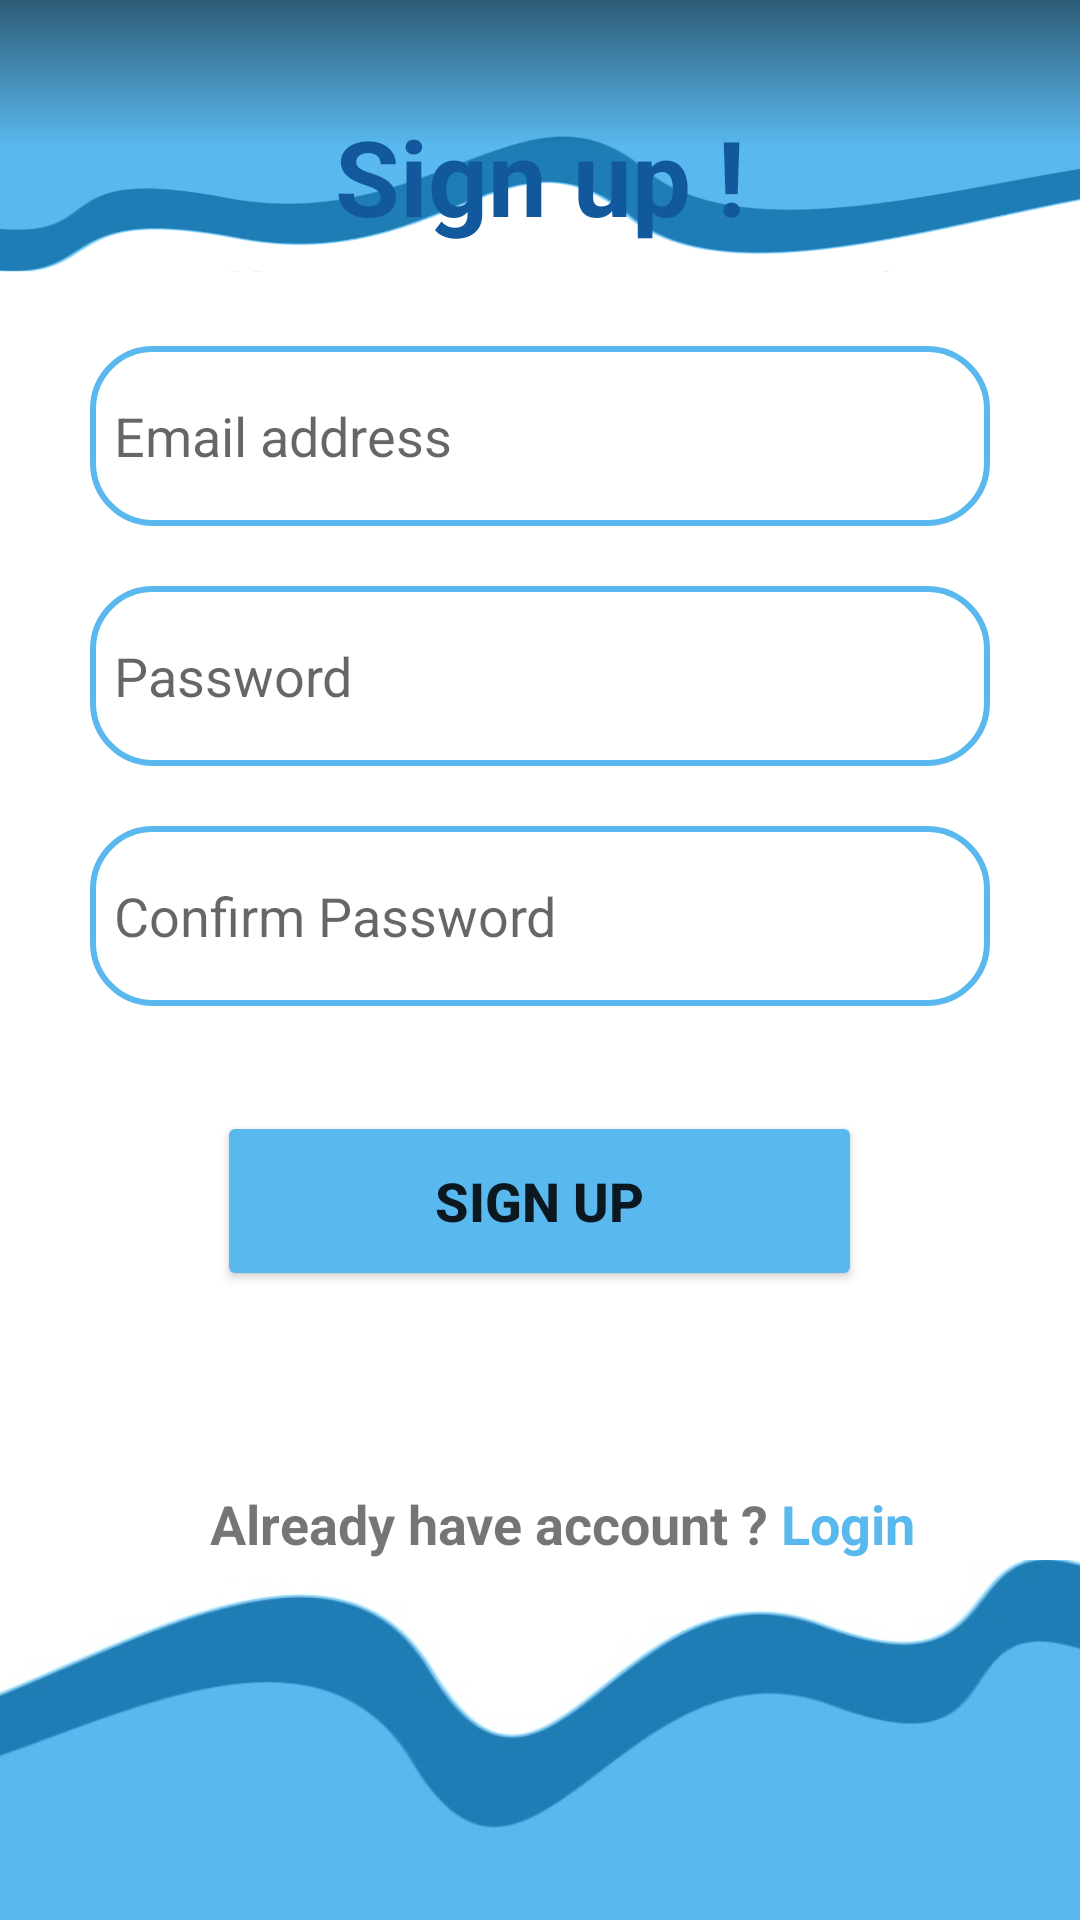

Produce the Android XML layout that renders to this screen, including the resource entries it uses.
<!-- AndroidManifest.xml: application theme Theme.Clothing_store -->
<!-- res/layout/activity_signup.xml -->
<?xml version="1.0" encoding="utf-8"?>
<androidx.constraintlayout.widget.ConstraintLayout
    xmlns:android="http://schemas.android.com/apk/res/android"
    xmlns:app="http://schemas.android.com/apk/res-auto"
    xmlns:tools="http://schemas.android.com/tools"
    android:layout_width="match_parent"
    android:layout_height="match_parent"
    tools:context=".Activities.SignupActivity">

    <ImageView
        android:id="@+id/imageView"
        android:layout_width="450dp"
        android:layout_height="91dp"
        android:background="@drawable/top_bg"
        app:layout_constraintEnd_toEndOf="parent"
        app:layout_constraintStart_toStartOf="parent"
        app:layout_constraintTop_toTopOf="parent" />

    <ImageView
        android:layout_width="448dp"
        android:layout_height="120dp"
        android:background="@drawable/botbg"
        app:layout_constraintBottom_toBottomOf="parent"
        app:layout_constraintEnd_toEndOf="parent"
        app:layout_constraintHorizontal_bias="0.6"
        app:layout_constraintStart_toStartOf="parent"
        app:layout_constraintTop_toBottomOf="@+id/linearLayout2"
        app:layout_constraintVertical_bias="0.954" />



    <androidx.constraintlayout.widget.ConstraintLayout
        android:id="@+id/constraintLayout"
        android:layout_width="354dp"
        android:layout_height="495dp"
        android:layout_marginBottom="150dp"
        app:layout_constraintBottom_toBottomOf="parent"
        app:layout_constraintEnd_toEndOf="parent"
        app:layout_constraintHeight_percent=".78"
        app:layout_constraintStart_toStartOf="parent"
        app:layout_constraintTop_toTopOf="parent"
        app:layout_constraintVertical_bias="1">

        <androidx.viewpager2.widget.ViewPager2
            android:id="@+id/view_pager"
            android:layout_width="match_parent"
            android:layout_height="467dp"
            android:layout_marginTop="20dp"
            android:background="@drawable/viewpager_bkg"
            app:layout_constraintBottom_toBottomOf="parent"
            app:layout_constraintEnd_toEndOf="parent"
            app:layout_constraintStart_toStartOf="parent"
            app:layout_constraintTop_toTopOf="parent"
            app:layout_constraintVertical_bias="0" />

        <TextView
            android:layout_width="wrap_content"
            android:layout_height="wrap_content"
            android:text="Sign up !"
            android:textColor="#11599C"
            android:textSize="35dp"
            android:layout_marginTop="40dp"
            android:textStyle="bold"
            app:layout_constraintEnd_toEndOf="@+id/linearLayout4"
            app:layout_constraintStart_toStartOf="@+id/linearLayout4"
            app:layout_constraintTop_toTopOf="@+id/linearLayout4"
            tools:ignore="MissingConstraints" />

        <LinearLayout
            android:id="@+id/linearLayout4"
            android:layout_width="match_parent"
            android:layout_height="wrap_content"
            android:orientation="vertical"
            tools:ignore="MissingConstraints">

            <LinearLayout
                android:layout_width="match_parent"
                android:layout_height="wrap_content"
                android:layout_marginTop="50dp"
                android:orientation="vertical"
                android:padding="20dp">

                <EditText
                    android:id="@+id/signup_email"
                    android:layout_width="300dp"
                    android:layout_height="60dp"
                    android:layout_gravity="center"
                    android:layout_marginTop="50dp"
                    android:background="@drawable/edittext_bkg"
                    android:drawablePadding="8dp"
                    android:hint="Email address"
                    android:padding="8dp" />

                <androidx.constraintlayout.widget.ConstraintLayout
                    android:layout_width="300dp"
                    android:layout_height="60dp"
                    android:layout_marginLeft="7dp"
                    android:layout_marginTop="20dp">

                    <EditText
                        android:id="@+id/signup_password"
                        android:layout_width="300dp"
                        android:layout_height="60dp"
                        android:layout_gravity="center"
                        android:background="@drawable/edittext_bkg"
                        android:drawablePadding="8dp"
                        android:hint="Password"
                        android:inputType="textPassword"
                        android:padding="8dp"
                        tools:layout_editor_absoluteX="0dp"
                        tools:layout_editor_absoluteY="0dp" />

                    <ImageView
                        android:id="@+id/show_passsignup_btn"
                        android:layout_width="40dp"
                        android:layout_height="40dp"
                        android:layout_alignParentRight="true"
                        android:layout_centerVertical="true"
                        android:layout_marginEnd="8dp"
                        android:alpha=".5"
                        android:onClick="ShowHidePass"
                        android:padding="5dp"
                        android:src="@drawable/baseline_visibility_24"
                        app:layout_constraintBottom_toBottomOf="parent"
                        app:layout_constraintEnd_toEndOf="@+id/signup_password"
                        app:layout_constraintHorizontal_bias="0.938"
                        app:layout_constraintStart_toStartOf="@+id/signup_password"
                        app:layout_constraintTop_toTopOf="parent" />
                </androidx.constraintlayout.widget.ConstraintLayout>

                <androidx.constraintlayout.widget.ConstraintLayout
                    android:layout_width="300dp"
                    android:layout_height="60dp"
                    android:layout_marginLeft="7dp"
                    android:layout_marginTop="20dp">

                    <EditText
                        android:id="@+id/signup_confirm_password"
                        android:layout_width="300dp"
                        android:layout_height="60dp"
                        android:layout_gravity="center"
                        android:layout_marginTop="30dp"
                        android:background="@drawable/edittext_bkg"
                        android:drawablePadding="8dp"
                        android:hint="Confirm Password"
                        android:inputType="textPassword"
                        android:padding="8dp" />

                    <ImageView
                        android:id="@+id/show_repass_btn"
                        android:layout_width="40dp"
                        android:layout_height="40dp"
                        android:layout_alignParentRight="true"
                        android:layout_centerVertical="true"
                        android:layout_marginEnd="8dp"
                        android:alpha=".5"
                        android:onClick="ShowHideRePass"
                        android:padding="5dp"
                        android:src="@drawable/baseline_visibility_24"
                        app:layout_constraintBottom_toBottomOf="parent"
                        app:layout_constraintEnd_toEndOf="@+id/signup_confirm_password"
                        app:layout_constraintHorizontal_bias="0.938"
                        app:layout_constraintStart_toStartOf="@+id/signup_confirm_password"
                        app:layout_constraintTop_toTopOf="parent" />
                </androidx.constraintlayout.widget.ConstraintLayout>

                <Button
                    android:id="@+id/signup_button"
                    android:layout_width="215dp"
                    android:layout_height="60dp"
                    android:layout_gravity="center"
                    android:layout_marginTop="35dp"
                    android:backgroundTint="#59B8EE"
                    android:text="Sign up"
                    android:textSize="18sp"
                    android:textStyle="bold"
                    app:cornerRadius="30dp" />


            </LinearLayout>
        </LinearLayout>

    </androidx.constraintlayout.widget.ConstraintLayout>

    <LinearLayout
        android:id="@+id/linearLayout2"
        android:layout_width="match_parent"
        android:layout_height="wrap_content"
        android:layout_marginBottom="120dp"
        android:orientation="horizontal"
        app:layout_constraintBottom_toBottomOf="parent"
        app:layout_constraintEnd_toEndOf="parent"
        app:layout_constraintHorizontal_bias="1.0"
        app:layout_constraintStart_toStartOf="parent">

        <TextView
            android:layout_width="wrap_content"
            android:layout_height="wrap_content"
            android:layout_gravity="center"
            android:layout_marginLeft="70dp"
            android:text="Already have account ? "
            android:textSize="18sp"
            android:textStyle="bold"
            app:cornerRadius="30dp" />

        <TextView
            android:id="@+id/login"
            android:layout_width="wrap_content"
            android:layout_height="wrap_content"
            android:layout_gravity="center"
            android:text="Login"
            android:textColor="#59B8EE"
            android:textSize="18sp"
            android:textStyle="bold"
            app:cornerRadius="30dp" />
    </LinearLayout>


</androidx.constraintlayout.widget.ConstraintLayout>
<!-- resources referenced by this layout -->
<resources>
  <!-- drawable botbg: jpg bitmap (drawable, 21983 bytes) -->
  <!-- drawable edittext_bkg (drawable) -->
  <?xml version="1.0" encoding="utf-8"?>
  <shape xmlns:android="http://schemas.android.com/apk/res/android"
      android:shape="rectangle">
  
      <solid
          android:color="@color/white"/>
      <corners
          android:radius="20dp"/>
      <stroke
          android:color="#59B8EE"
          android:width="2dp"/>
  
  </shape>
  <!-- drawable top_bg: png bitmap (drawable, 27260 bytes) -->
  <style name="Theme.Clothing_store" parent="Theme.MaterialComponents.Light.NoActionBar">
          
          <item name="colorPrimary">@color/purple_500</item>
          <item name="colorPrimaryVariant">@color/purple_700</item>
          <item name="colorOnPrimary">@color/white</item>
          
          <item name="colorSecondary">@color/teal_200</item>
          <item name="colorSecondaryVariant">@color/teal_700</item>
          <item name="colorOnSecondary">@color/black</item>
          
          <item name="android:statusBarColor">@color/statusbar</item>
          
          <item name="android:windowFullscreen">true</item>
      </style>
  <color name="white">#FFFFFFFF</color>
  <color name="purple_500">#FF6200EE</color>
  <color name="purple_700">#FF3700B3</color>
  <color name="teal_200">#FF03DAC5</color>
  <color name="teal_700">#FF018786</color>
  <color name="black">#FF000000</color>
  <color name="statusbar">#ef6534</color>
</resources>
